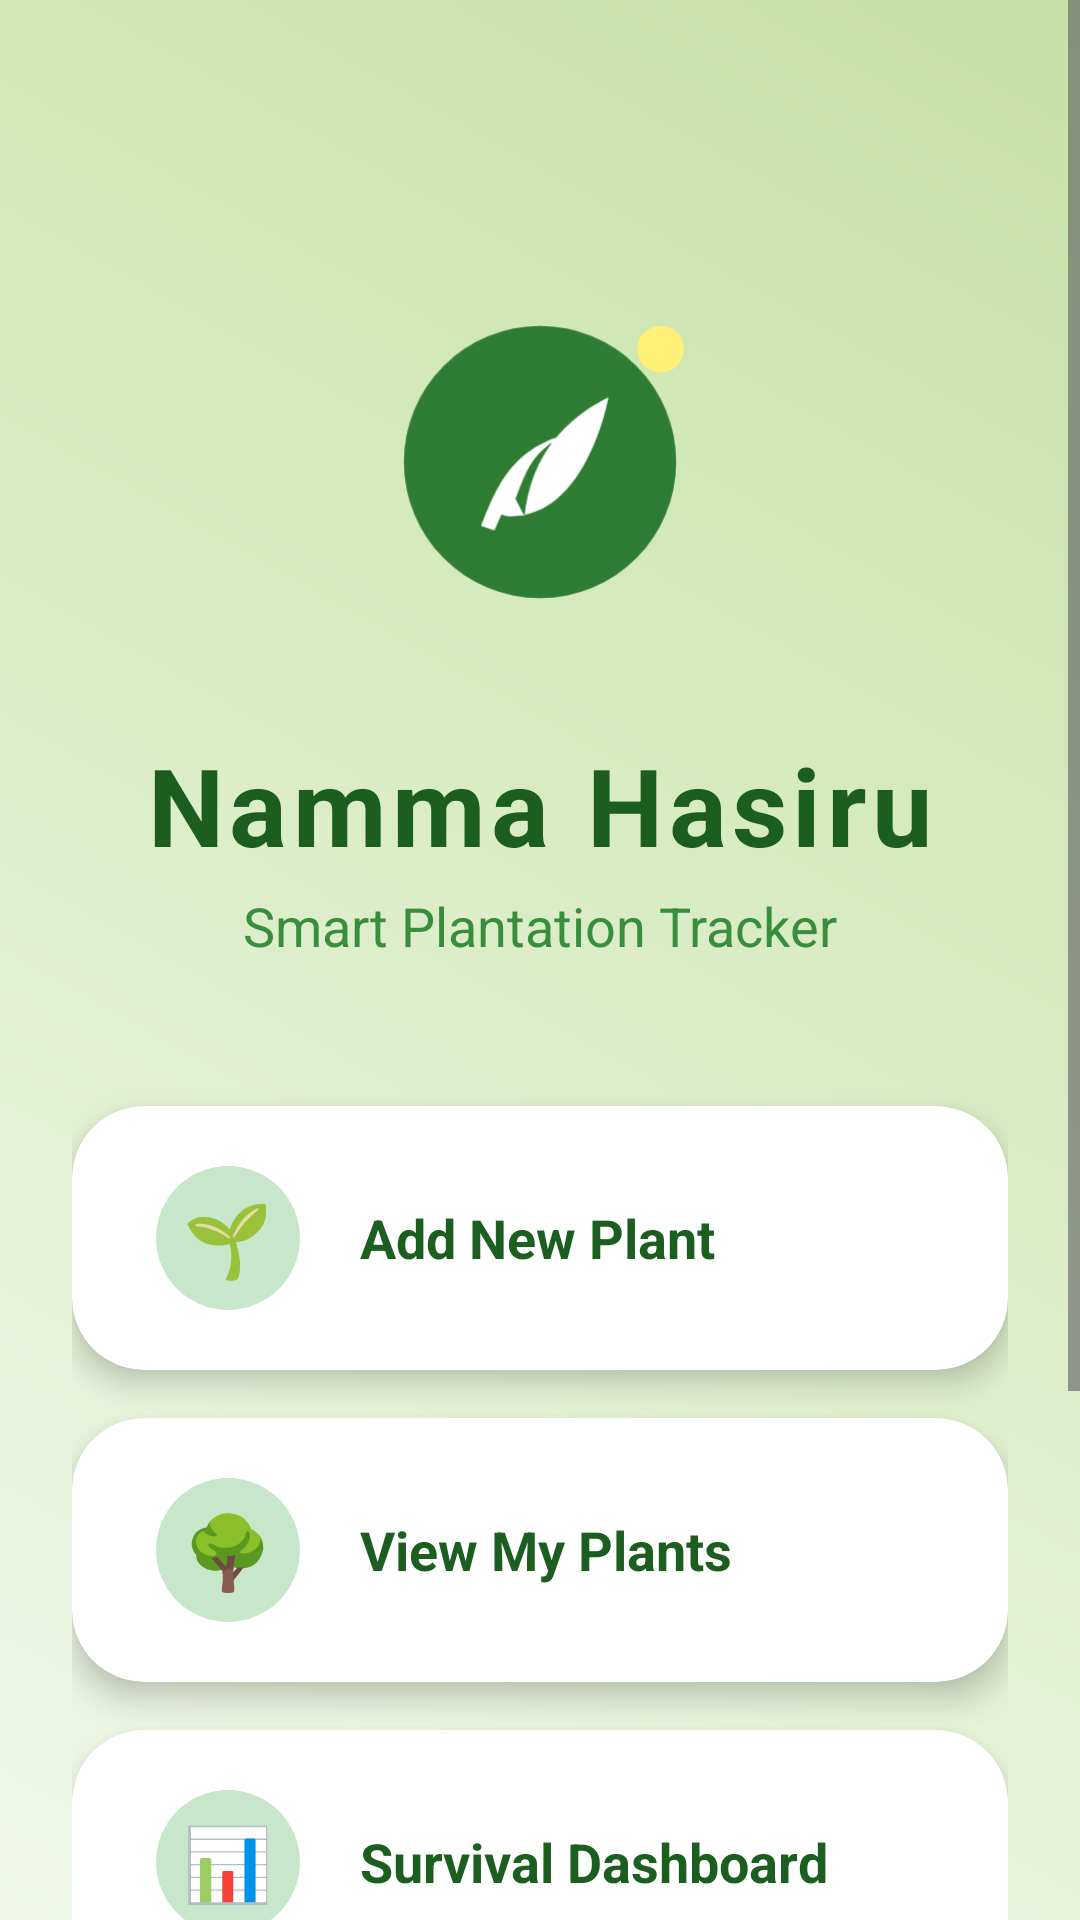

This screen was rendered from an Android layout file. Write that file and the resources it references.
<!-- AndroidManifest.xml: application theme Theme.NammaHasiru -->
<!-- res/layout/activity_main.xml -->
<?xml version="1.0" encoding="utf-8"?>
<ScrollView
    xmlns:android="http://schemas.android.com/apk/res/android"
    xmlns:app="http://schemas.android.com/apk/res-auto"
    android:layout_width="match_parent"
    android:layout_height="match_parent"
    android:background="@drawable/bg_gradient_eco">

    <LinearLayout
        android:layout_width="match_parent"
        android:layout_height="wrap_content"
        android:orientation="vertical"
        android:padding="24dp"
        android:gravity="center_horizontal">

        
        <ImageView
            android:layout_width="140dp"
            android:layout_height="140dp"
            android:layout_marginTop="60dp"
            android:src="@drawable/ic_launcher_foreground"
            android:elevation="8dp"
            android:contentDescription="NammaHasiru Logo" />

        
        <TextView
            android:layout_width="wrap_content"
            android:layout_height="wrap_content"
            android:text="Namma Hasiru"
            android:textSize="36sp"
            android:textStyle="bold"
            android:textColor="@color/green_dark"
            android:layout_marginTop="20dp"
            android:letterSpacing="0.05" />

        
        <TextView
            android:layout_width="wrap_content"
            android:layout_height="wrap_content"
            android:text="Smart Plantation Tracker"
            android:textSize="18sp"
            android:textColor="@color/green_medium"
            android:layout_marginTop="4dp"
            android:layout_marginBottom="48dp" />

        
        <com.google.android.material.card.MaterialCardView
            android:id="@+id/cardAddPlant"
            android:layout_width="match_parent"
            android:layout_height="wrap_content"
            android:layout_marginBottom="16dp"
            app:cardCornerRadius="24dp"
            app:cardElevation="6dp"
            app:contentPadding="4dp"
            app:strokeWidth="0dp"
            android:clickable="true"
            android:focusable="true"
            app:cardBackgroundColor="@color/white">

            <LinearLayout
                android:layout_width="match_parent"
                android:layout_height="80dp"
                android:orientation="horizontal"
                android:gravity="center_vertical"
                android:paddingStart="24dp"
                android:paddingEnd="24dp">

                <TextView
                    android:layout_width="48dp"
                    android:layout_height="48dp"
                    android:text="🌱"
                    android:textSize="24sp"
                    android:gravity="center"
                    android:background="@drawable/btn_icon_circle" />

                <TextView
                    android:layout_width="wrap_content"
                    android:layout_height="wrap_content"
                    android:text="Add New Plant"
                    android:textSize="18sp"
                    android:textStyle="bold"
                    android:textColor="@color/green_dark"
                    android:layout_marginStart="20dp" />
            </LinearLayout>
        </com.google.android.material.card.MaterialCardView>

        <com.google.android.material.card.MaterialCardView
            android:id="@+id/cardViewPlants"
            android:layout_width="match_parent"
            android:layout_height="wrap_content"
            android:layout_marginBottom="16dp"
            app:cardCornerRadius="24dp"
            app:cardElevation="6dp"
            app:contentPadding="4dp"
            app:strokeWidth="0dp"
            android:clickable="true"
            android:focusable="true"
            app:cardBackgroundColor="@color/white">

            <LinearLayout
                android:layout_width="match_parent"
                android:layout_height="80dp"
                android:orientation="horizontal"
                android:gravity="center_vertical"
                android:paddingStart="24dp"
                android:paddingEnd="24dp">

                <TextView
                    android:layout_width="48dp"
                    android:layout_height="48dp"
                    android:text="🌳"
                    android:textSize="24sp"
                    android:gravity="center"
                    android:background="@drawable/btn_icon_circle" />

                <TextView
                    android:layout_width="wrap_content"
                    android:layout_height="wrap_content"
                    android:text="View My Plants"
                    android:textSize="18sp"
                    android:textStyle="bold"
                    android:textColor="@color/green_dark"
                    android:layout_marginStart="20dp" />
            </LinearLayout>
        </com.google.android.material.card.MaterialCardView>

        <com.google.android.material.card.MaterialCardView
            android:id="@+id/cardDashboard"
            android:layout_width="match_parent"
            android:layout_height="wrap_content"
            android:layout_marginBottom="16dp"
            app:cardCornerRadius="24dp"
            app:cardElevation="6dp"
            app:contentPadding="4dp"
            app:strokeWidth="0dp"
            android:clickable="true"
            android:focusable="true"
            app:cardBackgroundColor="@color/white">

            <LinearLayout
                android:layout_width="match_parent"
                android:layout_height="80dp"
                android:orientation="horizontal"
                android:gravity="center_vertical"
                android:paddingStart="24dp"
                android:paddingEnd="24dp">

                <TextView
                    android:layout_width="48dp"
                    android:layout_height="48dp"
                    android:text="📊"
                    android:textSize="24sp"
                    android:gravity="center"
                    android:background="@drawable/btn_icon_circle" />

                <TextView
                    android:layout_width="wrap_content"
                    android:layout_height="wrap_content"
                    android:text="Survival Dashboard"
                    android:textSize="18sp"
                    android:textStyle="bold"
                    android:textColor="@color/green_dark"
                    android:layout_marginStart="20dp" />
            </LinearLayout>
        </com.google.android.material.card.MaterialCardView>

        <com.google.android.material.card.MaterialCardView
            android:id="@+id/cardPlantMap"
            android:layout_width="match_parent"
            android:layout_height="wrap_content"
            android:layout_marginBottom="32dp"
            app:cardCornerRadius="24dp"
            app:cardElevation="6dp"
            app:contentPadding="4dp"
            app:strokeWidth="0dp"
            android:clickable="true"
            android:focusable="true"
            app:cardBackgroundColor="@color/white">

            <LinearLayout
                android:layout_width="match_parent"
                android:layout_height="80dp"
                android:orientation="horizontal"
                android:gravity="center_vertical"
                android:paddingStart="24dp"
                android:paddingEnd="24dp">

                <TextView
                    android:layout_width="48dp"
                    android:layout_height="48dp"
                    android:text="📍"
                    android:textSize="24sp"
                    android:gravity="center"
                    android:background="@drawable/btn_icon_circle" />

                <TextView
                    android:layout_width="wrap_content"
                    android:layout_height="wrap_content"
                    android:text="Plant Map (Surroundings)"
                    android:textSize="18sp"
                    android:textStyle="bold"
                    android:textColor="@color/green_dark"
                    android:layout_marginStart="20dp" />
            </LinearLayout>
        </com.google.android.material.card.MaterialCardView>

        
        <TextView
            android:layout_width="wrap_content"
            android:layout_height="wrap_content"
            android:text="Plant trees. Track life. 🌍"
            android:textSize="14sp"
            android:textColor="@color/green_medium"
            android:layout_marginBottom="40dp" />

    </LinearLayout>
</ScrollView>
<!-- resources referenced by this layout -->
<resources>
  <color name="green_dark">#1B5E20</color>
  <color name="green_medium">#388E3C</color>
  <color name="white">#FFFFFF</color>
  <!-- drawable bg_gradient_eco (drawable) -->
  <?xml version="1.0" encoding="utf-8"?>
  <shape xmlns:android="http://schemas.android.com/apk/res/android"
      android:shape="rectangle">
      <gradient
          android:startColor="#F1F8E9"
          android:centerColor="#DCEDC8"
          android:endColor="#C5E1A5"
          android:angle="45" />
  </shape>
  <!-- drawable btn_icon_circle (drawable) -->
  <?xml version="1.0" encoding="utf-8"?>
  <shape xmlns:android="http://schemas.android.com/apk/res/android"
      android:shape="oval">
      <solid android:color="@color/green_pale" />
  </shape>
  <!-- drawable ic_launcher_foreground (drawable) -->
  <?xml version="1.0" encoding="utf-8"?>
  <vector xmlns:android="http://schemas.android.com/apk/res/android"
      android:width="108dp"
      android:height="108dp"
      android:viewportWidth="108"
      android:viewportHeight="108">
  
      
      <path
          android:fillColor="#2E7D32"
          android:pathData="M54,54m-35,0a35,35 0,1 1,70 0a35,35 0,1 1,-70 0" />
  
      
      <group
          android:translateX="32"
          android:translateY="32"
          android:scaleX="1.8"
          android:scaleY="1.8">
          <path
              android:fillColor="#FFFFFF"
              android:pathData="M17,8C8,10 5.9,16.17 3.82,21.34L5.71,22l1,-2.3A4.49,4.49 0,0 0,8 20C19,20 22,3 22,3 16,6 11,11 10,20L8.71,17.5C10.15,14 11,10 17,8Z" />
      </group>
  
      
      <path
          android:fillColor="#FFF176"
          android:pathData="M85,25m-6,0a6,6 0,1 1,12 0a6,6 0,1 1,-12 0" />
  
  </vector>
  <style name="Theme.NammaHasiru" parent="Theme.Material3.DayNight.NoActionBar">
          <item name="colorPrimary">@color/green_dark</item>
          <item name="colorOnPrimary">@color/white</item>
          <item name="colorSecondary">@color/green_medium</item>
          <item name="colorOnSecondary">@color/white</item>
          <item name="colorTertiary">@color/earth_brown</item>
          <item name="android:statusBarColor">@color/green_dark</item>
          <item name="android:windowBackground">@color/background_light</item>
      </style>
  <color name="green_pale">#C8E6C9</color>
  <color name="earth_brown">#5D4037</color>
  <color name="background_light">#F1F8E9</color>
</resources>
